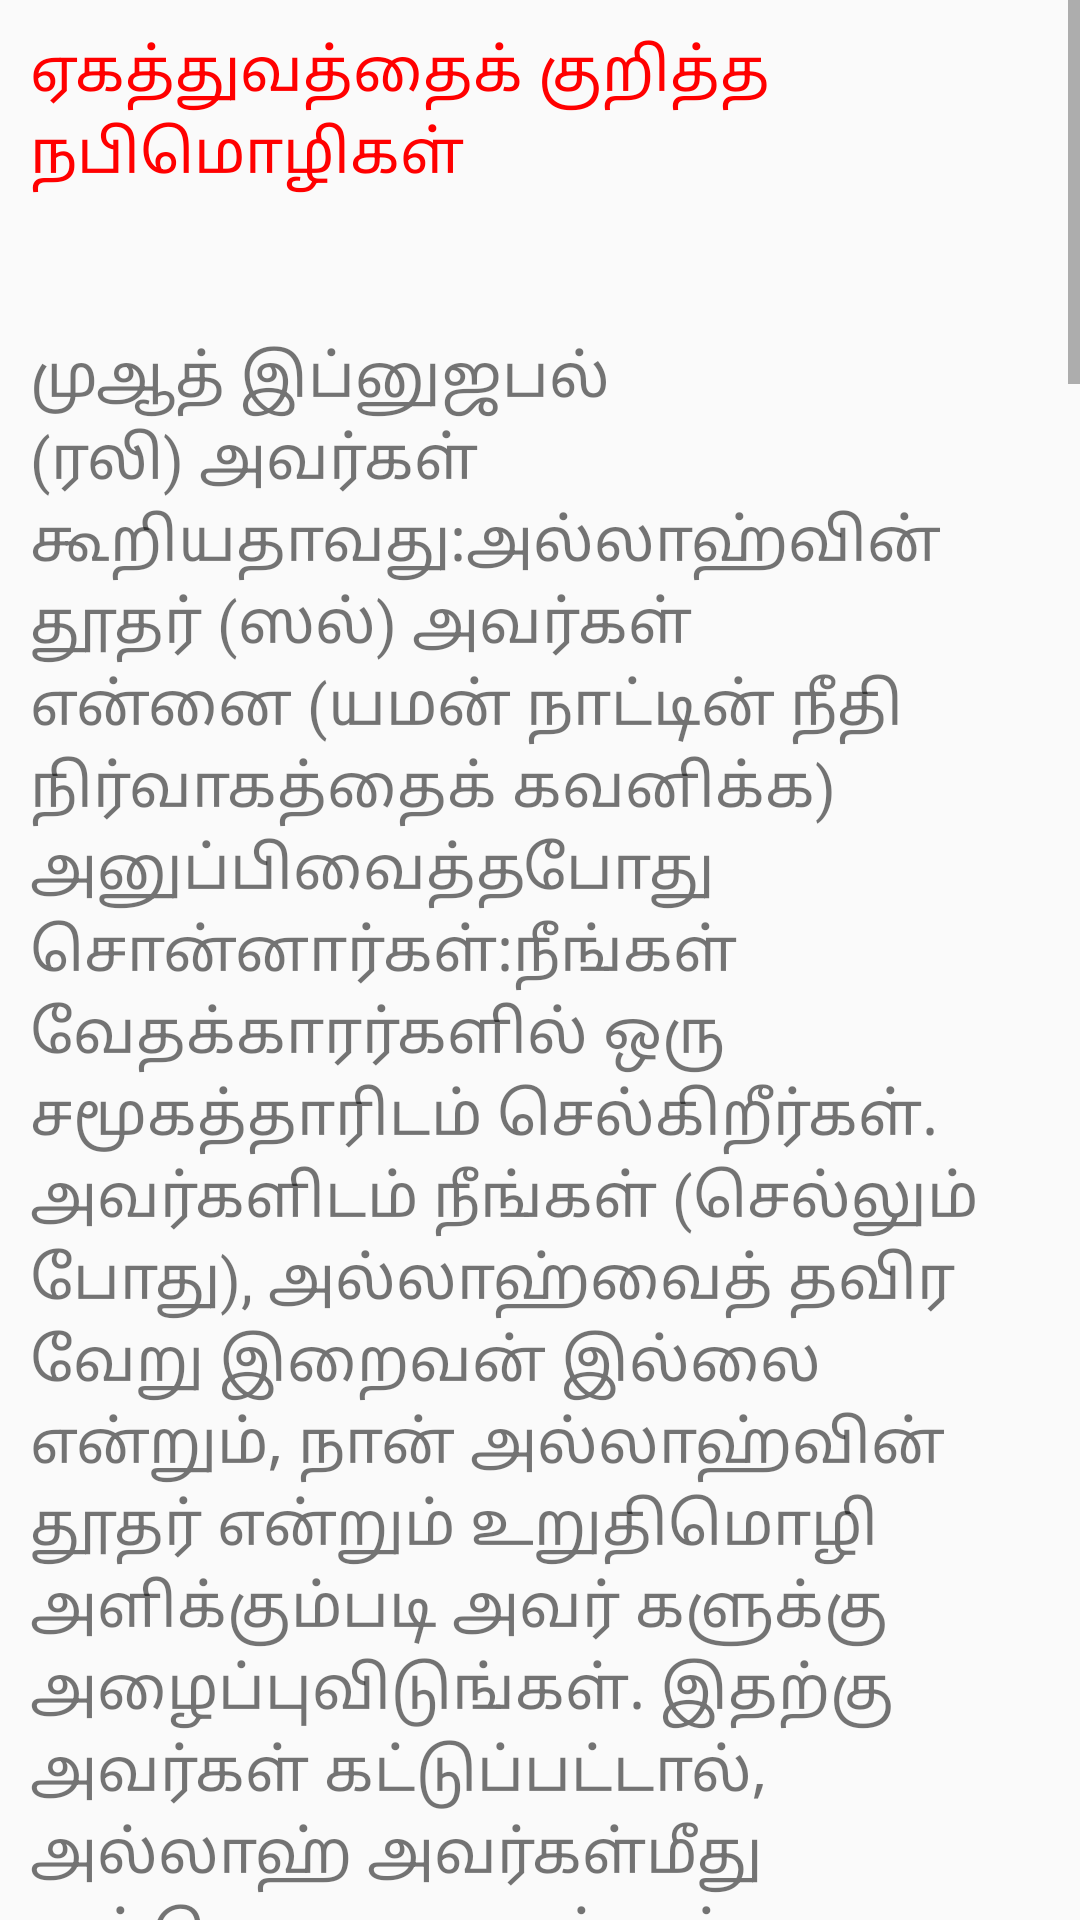

The Android layout XML behind this screen, and the referenced resources:
<!-- AndroidManifest.xml: application theme AppTheme -->
<!-- res/layout/activity_c9.xml -->
<?xml version="1.0" encoding="utf-8"?>
<LinearLayout xmlns:android="http://schemas.android.com/apk/res/android"
    xmlns:app="http://schemas.android.com/apk/res-auto"
    xmlns:tools="http://schemas.android.com/tools"
    android:layout_width="fill_parent"
    android:layout_height="fill_parent"
    android:orientation="vertical"
    android:visibility="visible"
    tools:context="islamicdawahkuwait.allahyaar.C9Activity">

    <ScrollView
        android:layout_width="fill_parent"
        android:layout_height="wrap_content"
        android:scrollbars="vertical"
        android:fillViewport="true">

        <TextView
            android:id="@+id/textView_c9"
            android:layout_width="fill_parent"
            android:layout_height="wrap_content"
            android:text="@string/c9"
            android:textSize="20sp"
            android:paddingLeft="10dp"
            android:paddingRight="10dp"
            android:paddingTop="10dp"
            android:paddingBottom="10dp"
            android:scrollbars="vertical"
            />

    </ScrollView>

</LinearLayout>
<!-- resources referenced by this layout -->
<resources>
  <string name="c9">
          "<font color="red">ஏகத்துவத்தைக் குறித்த நபிமொழிகள்</font>\n\n
  முஆத் இப்னுஜபல் (ரலி) அவர்கள் கூறியதாவது:அல்லாஹ்வின் தூதர் (ஸல்) அவர்கள் என்னை (யமன் நாட்டின் நீதி நிர்வாகத்தைக் கவனிக்க) அனுப்பிவைத்தபோது சொன்னார்கள்:நீங்கள் வேதக்காரர்களில் ஒரு சமூகத்தாரிடம் செல்கிறீர்கள். அவர்களிடம் நீங்கள் (செல்லும் போது), அல்லாஹ்வைத் தவிர வேறு இறைவன் இல்லை என்றும், நான் அல்லாஹ்வின் தூதர் என்றும் உறுதிமொழி அளிக்கும்படி அவர் களுக்கு அழைப்புவிடுங்கள். இதற்கு அவர்கள் கட்டுப்பட்டால், அல்லாஹ் அவர்கள்மீது ஒவ்வொரு நாளும் ஐந்து (நேரத்) தொழுகை களைக் கடமையாக்கியுள்ளான் என்று அவர்களுக்குத் தெரிவியுங்கள். இதற்கும் அவர்கள் கட்டுப்பட்டால், அவர்கள்மீது அல்லாஹ் ஸகாத் (எனும் கட்டாய தர்மத்)தைக் கடமையாக்கியுள்ளான் என்றும், அது அவர்களில் செல்வர்களிடமிருந்து பெறப்பட்டு ஏழைகளுக்கு வழங்கப்பட வேண்டும் என்றும் அவர்களுக்குத் தெரிவியுங்கள். இதற்கும் அவர்கள் கட்டுப்பட்டால், (அவர்களிடம் ஸகாத்தை வசூலிக்கும்போது) அவர்களின் செல்வங்களில் (நடுத்தரமானவற்றை விடுத்து) உயர்ந்தவற்றை எடுத்துக்கொள்ள வேண்டாமென உங்களை நான் எச்சரிக்கிறேன்.(ஸஹீஹ்முஸ்லிம்29)
  \n\nமுஆத் பின் ஜபல் (ரலி) அவர்கள் கூறியதாவது:ஒரு முறைநான் நபி (ஸல்) அவர்களுக்குப் பின்னால் (வாகனத்தில்) இருந்தேன். எனக்கும் அவர்களுக்குமிடையே (ஒட்டகச்) சேணத்துடன் இணைந்த சாய்வுக் கட்டைதான் இருந்தது. (அவ்வளவு நெருக்கத்தில் இருந்தேன்.) அப்போது நபி (ஸல்) அவர்கள், முஆத் பின் ஜபல் என்று அழைத்தார்கள். நான், அல்லாஹ்வின் தூதரே! இதோ கீழ்ப்படியக் காத்திருக்கிறேன்(கூறுங்கள்)" என்றேன். பிறகு சிறிது தூரம் சென்ற பின் (மீண்டும்) முஆத் பின் ஜபல் என்று அழைத்தார்கள். நான், "அல்லாஹ்வின் தூதரே! இதோ கீழ்ப்படியக் காத்திருக்கிறேன் (கூறுங்கள்)" என்றேன். சிறிது தூரம் சென்ற பின் (மீண்டும்) முஆத்பின் ஜபல்!! என்று அழைத்தார்கள். நான், அல்லாஹ்வின் தூதரே! இதோ கீழ்ப்படியக் காத்திருக்கிறேன்(கூறுங்கள்) என்றேன்.
  \n\nநபி (ஸல்) அவர்கள், "அடியார்கள்மீது அல்லாஹ்வுக்குள்ள உரிமை என்ன என்பதை நீர் அறிவீரா?" என்று கேட்டார்கள். நான், "அல்லாஹ்வும் அவனுடைய தூதருமே நன்கறிந்தவர்கள்" என்று பதிலளித்தேன். நபி (ஸல்) அவர்கள், "அடியார்கள்மீது அல்லாஹ்வுக்குள்ள உரிமை என்னவென்றால், அவர்கள் அவனையே வழிபட வேண்டும்; அவனுக்கு எதையும் இணை கற்பிக்கக் கூடாது" என்றார்கள்.
  \n\nஇன்னும் சிறிது தூரம் சென்ற பின் "முஆத் பின் ஜபல்" என்று அழைத்தார்கள். நான், "அல்லாஹ்வின் தூதரே! இதோ கீழ்ப்படியக் காத்திருக்கிறேன்(கூறுங்கள்)\'\' என்றேன். அவர்கள், "அவ்வாறு (அல்லாஹ்வையே வழிபட்டு அவனுக்கு இணைவைக்காமல்) செயல்பட்டுவரும் அடியார்களுக்கு அல்லாஹ்வின் மீதுள்ள உரிமை என்ன என்பதை நீர் அறிவீரா?" என்று கேட்டார்கள். நான், "அல்லாஹ்வும் அவனுடைய தூதருமே நன்கறிந்தவர்கள்\'\' என்று பதிலளித்தேன். நபி (ஸல்) அவர்கள், "(இத்தகைய) அடியார்களை அவன் (மறுமையில்) வேதனை செய்யாமல் இருப்பதுதான்" என்று சொன்னார்கள்.(ஸஹீஹ் முஸ்லிம் 48)"
      </string>
  <style name="AppTheme" parent="Theme.AppCompat.Light.DarkActionBar">
          
          <item name="colorPrimary">#32CD32</item>
          <item name="colorPrimaryDark">#32CD32</item>
          <item name="colorAccent">@color/colorAccent</item>
      </style>
  <!-- not gathered from this repository: default colours our renderer supplied (Android Studio template values) -->
  <color name="colorAccent">#FF03DAC5</color>
</resources>
